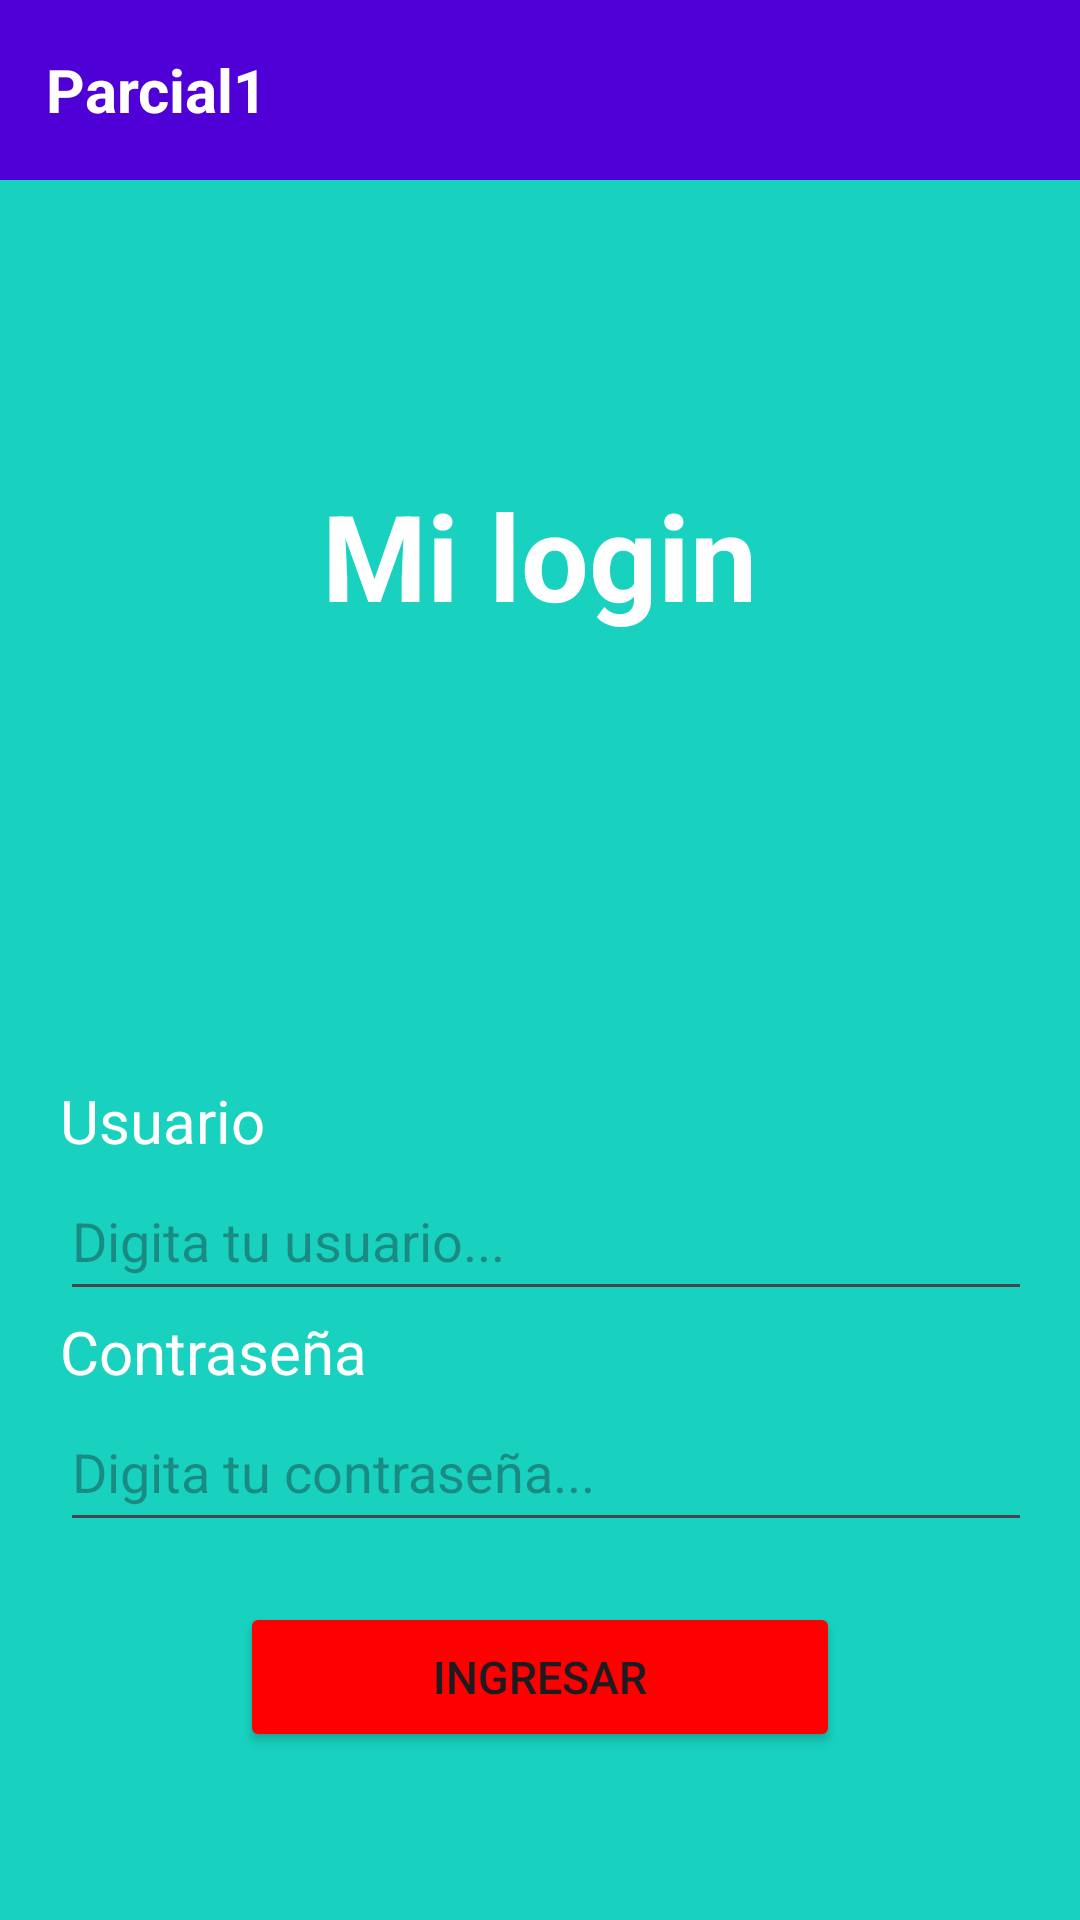

Write the Android layout XML for this screen, with the resource values it uses.
<!-- AndroidManifest.xml: application theme Theme.ParcialMateo -->
<!-- res/layout/activity_main.xml -->
<?xml version="1.0" encoding="utf-8"?>
<LinearLayout
    xmlns:android="http://schemas.android.com/apk/res/android"
    xmlns:app="http://schemas.android.com/apk/res-auto"
    xmlns:tools="http://schemas.android.com/tools"
    android:id="@+id/main"
    android:layout_width="match_parent"
    android:layout_height="match_parent"
    android:orientation="vertical"
    tools:context=".MainActivity">

    <LinearLayout
        android:layout_width="match_parent"
        android:layout_height="wrap_content"
        android:background="#4E00D7">

        <TextView
            android:layout_width="wrap_content"
            android:layout_height="60dp"
            android:text="@string/parcial"
            android:textSize="20dp"
            android:textStyle="bold"
            android:gravity="center"
            android:layout_marginLeft="15dp"
            android:textColor="@color/white"/>

    </LinearLayout>

    <LinearLayout
        android:layout_width="match_parent"
        android:layout_height="match_parent"
        android:orientation="vertical"
        android:background="#18D1BF">

        <LinearLayout
            android:layout_marginBottom="30dp"
            android:layout_width="match_parent"
            android:layout_height="250dp"
            android:gravity="center_vertical|center_horizontal">

            <TextView
                android:layout_width="wrap_content"
                android:layout_height="wrap_content"
                android:textSize="40sp"
                android:textColor="@color/white"
                android:textStyle="bold"
                android:text="@string/milogin"/>

        </LinearLayout>

        <LinearLayout
            android:layout_width="match_parent"
            android:layout_height="wrap_content"
            android:orientation="vertical"
            android:layout_margin="20dp">

            <TextView
                android:layout_width="match_parent"
                android:layout_height="match_parent"
                android:text="@string/user"
                android:textSize="20dp"
                android:textColor="@color/white"/>
            
            <EditText
                android:id="@+id/edt_usuario"
                android:layout_width="370dp"
                android:layout_height="50dp"
                android:hint="Digita tu usuario..."/>

            <TextView
                android:layout_width="match_parent"
                android:layout_height="match_parent"
                android:text="@string/contra"
                android:textSize="20dp"
                android:textColor="@color/white"/>

            <EditText
                android:id="@+id/edt_contrasena"
                android:layout_width="370dp"
                android:layout_height="50dp"
                android:hint="Digita tu contraseña..."/>

        </LinearLayout>

        <LinearLayout
            android:layout_width="match_parent"
            android:layout_height="wrap_content"
            android:gravity="center">

            <Button
                android:id="@+id/btn_ingresar"
                android:layout_width="200dp"
                android:layout_height="50dp"
                android:backgroundTint="#FF0000"
                android:text="Ingresar"
                android:textSize="15dp"
                />
        </LinearLayout>

    </LinearLayout>

</LinearLayout>
<!-- resources referenced by this layout -->
<resources>
  <string name="contra">Contraseña</string>
  <string name="milogin">Mi login</string>
  <string name="parcial">Parcial1</string>
  <string name="user">Usuario</string>
  <style name="Theme.ParcialMateo" parent="Base.Theme.ParcialMateo" />
  <style name="Base.Theme.ParcialMateo" parent="Theme.Material3.DayNight.NoActionBar">
          
          
      </style>
  <!-- not gathered from this repository: default colours our renderer supplied (Android Studio template values) -->
  <color name="white">#FFFFFFFF</color>
</resources>
